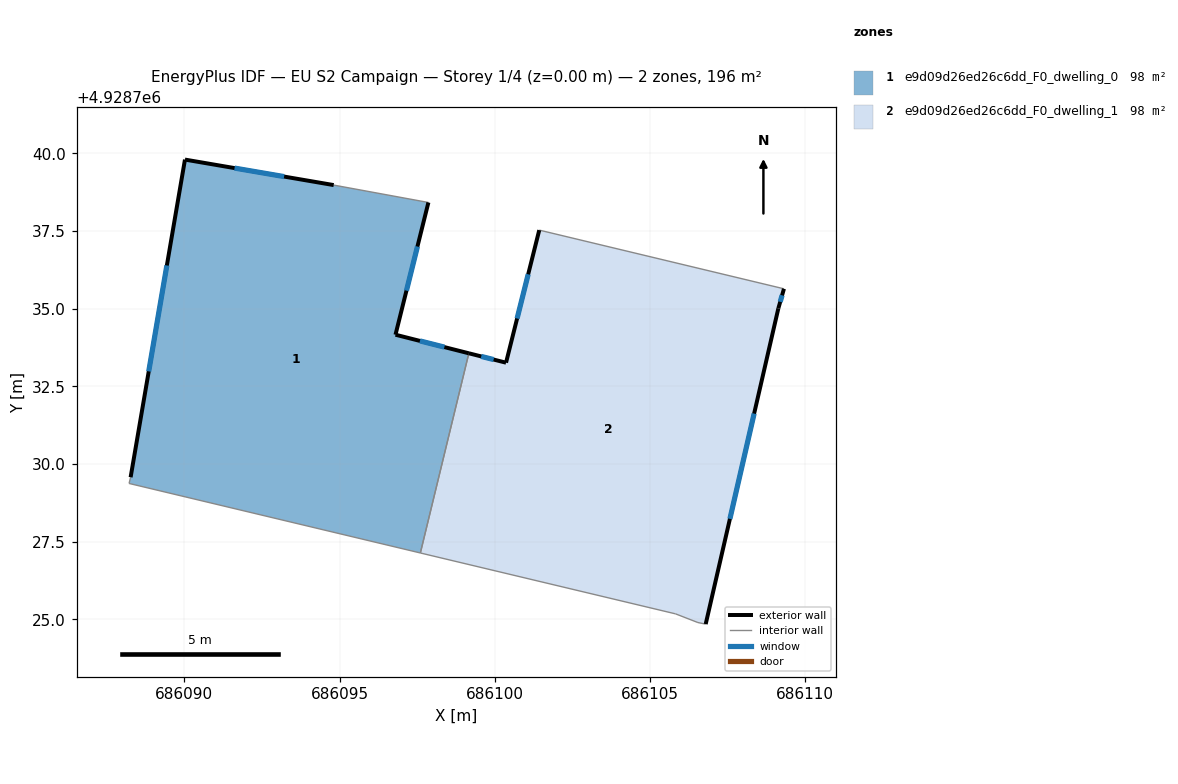
=== STOREY PLAN SPEC (per zone: floor XY polygon, exterior-wall plan segments, windows/doors) ===
zone 1: e9d09d26ed26c6dd_F0_dwelling_0  (98.0 m²)
  floor: (686097.60, 4928727.13) (686099.16, 4928733.57) (686096.80, 4928734.16) (686097.86, 4928738.42) (686094.81, 4928738.98) (686090.02, 4928739.80) (686088.27, 4928729.57) (686088.22, 4928729.37)
  exterior wall: (686097.86, 4928738.42) – (686096.80, 4928734.16)  [4.4 m]
    window: (686097.51, 4928737.00) – (686097.15, 4928735.58)  [1.5 m²]
  exterior wall: (686096.80, 4928734.16) – (686099.16, 4928733.57)  [2.4 m]
    window: (686097.59, 4928733.96) – (686098.38, 4928733.77)  [0.8 m²]
  exterior wall: (686088.27, 4928729.57) – (686090.02, 4928739.80)  [10.4 m]
    window: (686088.85, 4928732.98) – (686089.44, 4928736.39)  [3.5 m²]
  exterior wall: (686090.02, 4928739.80) – (686094.81, 4928738.98)  [4.9 m]
    window: (686091.62, 4928739.53) – (686093.21, 4928739.26)  [1.6 m²]
  interior walls: 4
zone 2: e9d09d26ed26c6dd_F0_dwelling_1  (98.0 m²)
  floor: (686106.79, 4928724.84) (686109.13, 4928735.01) (686109.31, 4928735.64) (686101.43, 4928737.53) (686100.36, 4928733.26) (686099.16, 4928733.57) (686097.60, 4928727.13) (686105.82, 4928725.17) (686106.54, 4928724.89)
  exterior wall: (686109.31, 4928735.64) – (686109.13, 4928735.01)  [0.7 m]
    window: (686109.25, 4928735.43) – (686109.19, 4928735.22)  [0.2 m²]
  exterior wall: (686109.13, 4928735.01) – (686106.79, 4928724.84)  [10.4 m]
    window: (686108.35, 4928731.62) – (686107.57, 4928728.23)  [3.5 m²]
  exterior wall: (686099.16, 4928733.57) – (686100.36, 4928733.26)  [1.2 m]
    window: (686099.56, 4928733.47) – (686099.96, 4928733.36)  [0.4 m²]
  exterior wall: (686100.36, 4928733.26) – (686101.43, 4928737.53)  [4.4 m]
    window: (686100.72, 4928734.69) – (686101.07, 4928736.11)  [1.5 m²]
  interior walls: 5

=== DERIVED (storey summary) ===
Building: EU S2 Campaign
Storey: 1 of 4  (floor level z = 0.00 m)
Storey gross floor area: 196.0 m²
Zones on this storey: 2
  - e9d09d26ed26c6dd_F0_dwelling_0: floor 98.0 m²; exterior wall 22.1 m (66.2 m²); 4 window(s) 7.4 m²; WWR 11.1%
  - e9d09d26ed26c6dd_F0_dwelling_1: floor 98.0 m²; exterior wall 16.7 m (50.2 m²); 4 window(s) 5.6 m²; WWR 11.1%
Zone adjacency (shared interzone walls):
  - e9d09d26ed26c6dd_F0_dwelling_0 ↔ e9d09d26ed26c6dd_F0_dwelling_1